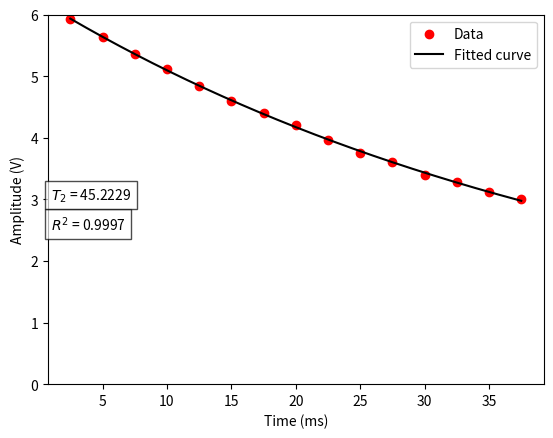

The matplotlib source for this figure:
import matplotlib.pyplot as plt # matplotlib is the plotting package
import csv # This is for reading .csv files
import numpy as np # For large arrays and functions that operate on them
from scipy.optimize import curve_fit # For various special functions, optimization, linear algebra, integration

time = [2.5, 5, 7.5, 10, 12.5, 15, 17.5, 20, 22.5, 25, 27.5, 30, 32.5, 35, 37.5]
amplitude = [5.92, 5.64, 5.36, 5.12, 4.84, 4.60, 4.40, 4.20, 3.96, 3.76, 3.60, 3.40, 3.28, 3.12, 3.00]

def f(t, a, tau, c): # Here we define the function used in the fit
    return a * np.exp(-t/tau) + c

initial_values = np.array([6, 10, 1.5]) # We create an array from expected initial values

popt, pcov = curve_fit(f, time, amplitude, p0 = initial_values) # Fit the function
a = popt[0] # popt is a list of the optimized values for the fit parameters
tau = popt[1]
c = popt[2]
p_sigma = np.sqrt(np.diag(pcov)) # Error (standard deviation) is the square root of variance in the diagonals of pcov matrix
print(popt) # Prints the values for the fit parameters
print(p_sigma) # Prints the errors for the fit parameters

# Calculate R2 value
y_pred = f(np.array(time), *popt)
y_true = np.array(amplitude)
ss_res = np.sum((y_true - y_pred) ** 2)
ss_tot = np.sum((y_true - np.mean(y_true)) ** 2)
r2 = 1 - (ss_res / ss_tot)

x_fitted = np.linspace(np.min(time), np.max(time), 1000) # Create an array from the time limits with 1000 items
y_fitted = a * np.exp(-x_fitted/tau) + c # Create the fitted curve
plt.scatter(time, amplitude, c = 'r', label = 'Data') # Makes the plot
plt.plot(x_fitted, y_fitted, 'k', label = 'Fitted curve') # Plots the fit curve
plt.ylim(0, 6) # Set y-axis limits
plt.xlabel('Time (ms)') # The x-axis label
plt.ylabel('Amplitude (V)') # The y-axis label
plt.legend() # Show legend

# Display R2 value on the plot
plt.text(1.0, 2.5, f'$R^2$ = {r2:.4f}', fontsize=10, bbox=dict(facecolor='white', alpha=0.7))
plt.text(1.0, 3.0, f'$T_2$ = {tau:.4f}', fontsize=10, bbox=dict(facecolor='white', alpha=0.7))

plt.savefig('T2_CuSO4_001M.png', dpi=300, bbox_inches='tight')
plt.show()

print("Plot saved.")
